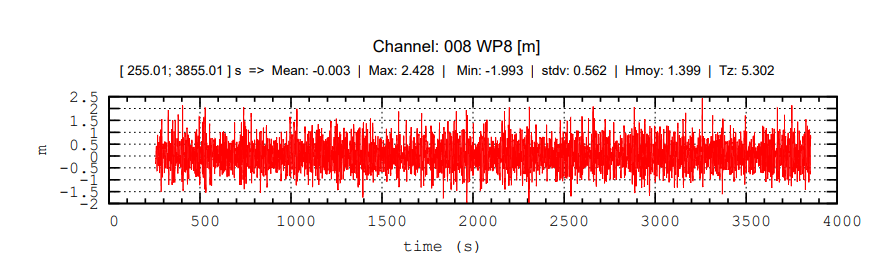

The data file committed next to this chart (first rows):
time (s), E
169.8, -0.1043
174.3, -0.08661
178.8, -0.08661
183.2, -0.08661
187.7, -0.08661
192.2, -0.08661
196.6, -0.08661
201.1, -0.0689
205.6, -0.0689
268.2, -0.4587
272.6, -0.4587
277.1, -0.4587
281.6, -0.4587
286, -0.4587
290.5, -0.4587
295, -0.4587
299.4, -0.4587
312.8, 0.8524
317.3, 0.8701
321.8, 0.8878
326.3, 0.8878
330.7, 0.8878
335.2, 0.8878
339.7, 0.8701
344.1, 0.8346
357.5, -0.6713
362, -0.6713
366.5, 0.7283
370.9, 0.7283
375.4, 0.7283
379.9, 0.7283
384.4, -0.6713
388.8, -0.6713
402.2, 0.7283
406.7, 0.8878
411.2, 0.8878
415.6, 0.8878
420.1, 0.8878
424.6, 0.8878
429.1, 0.8878
433.5, 0.7815
482.7, 0.8169
487.2, 0.8169
491.6, 0.8169
496.1, 0.8169
500.6, 0.8169
505, 0.8169
509.5, 0.8169
514, 0.8169
518.4, 0.8169
522.9, 0.8169
527.4, 0.8169
531.8, 0.8169
536.3, 1.348
540.8, 1.348
545.3, 1.348
549.7, 1.348
554.2, 0.8169
558.7, 0.8169
563.1, 0.8169
... 730 more rows
